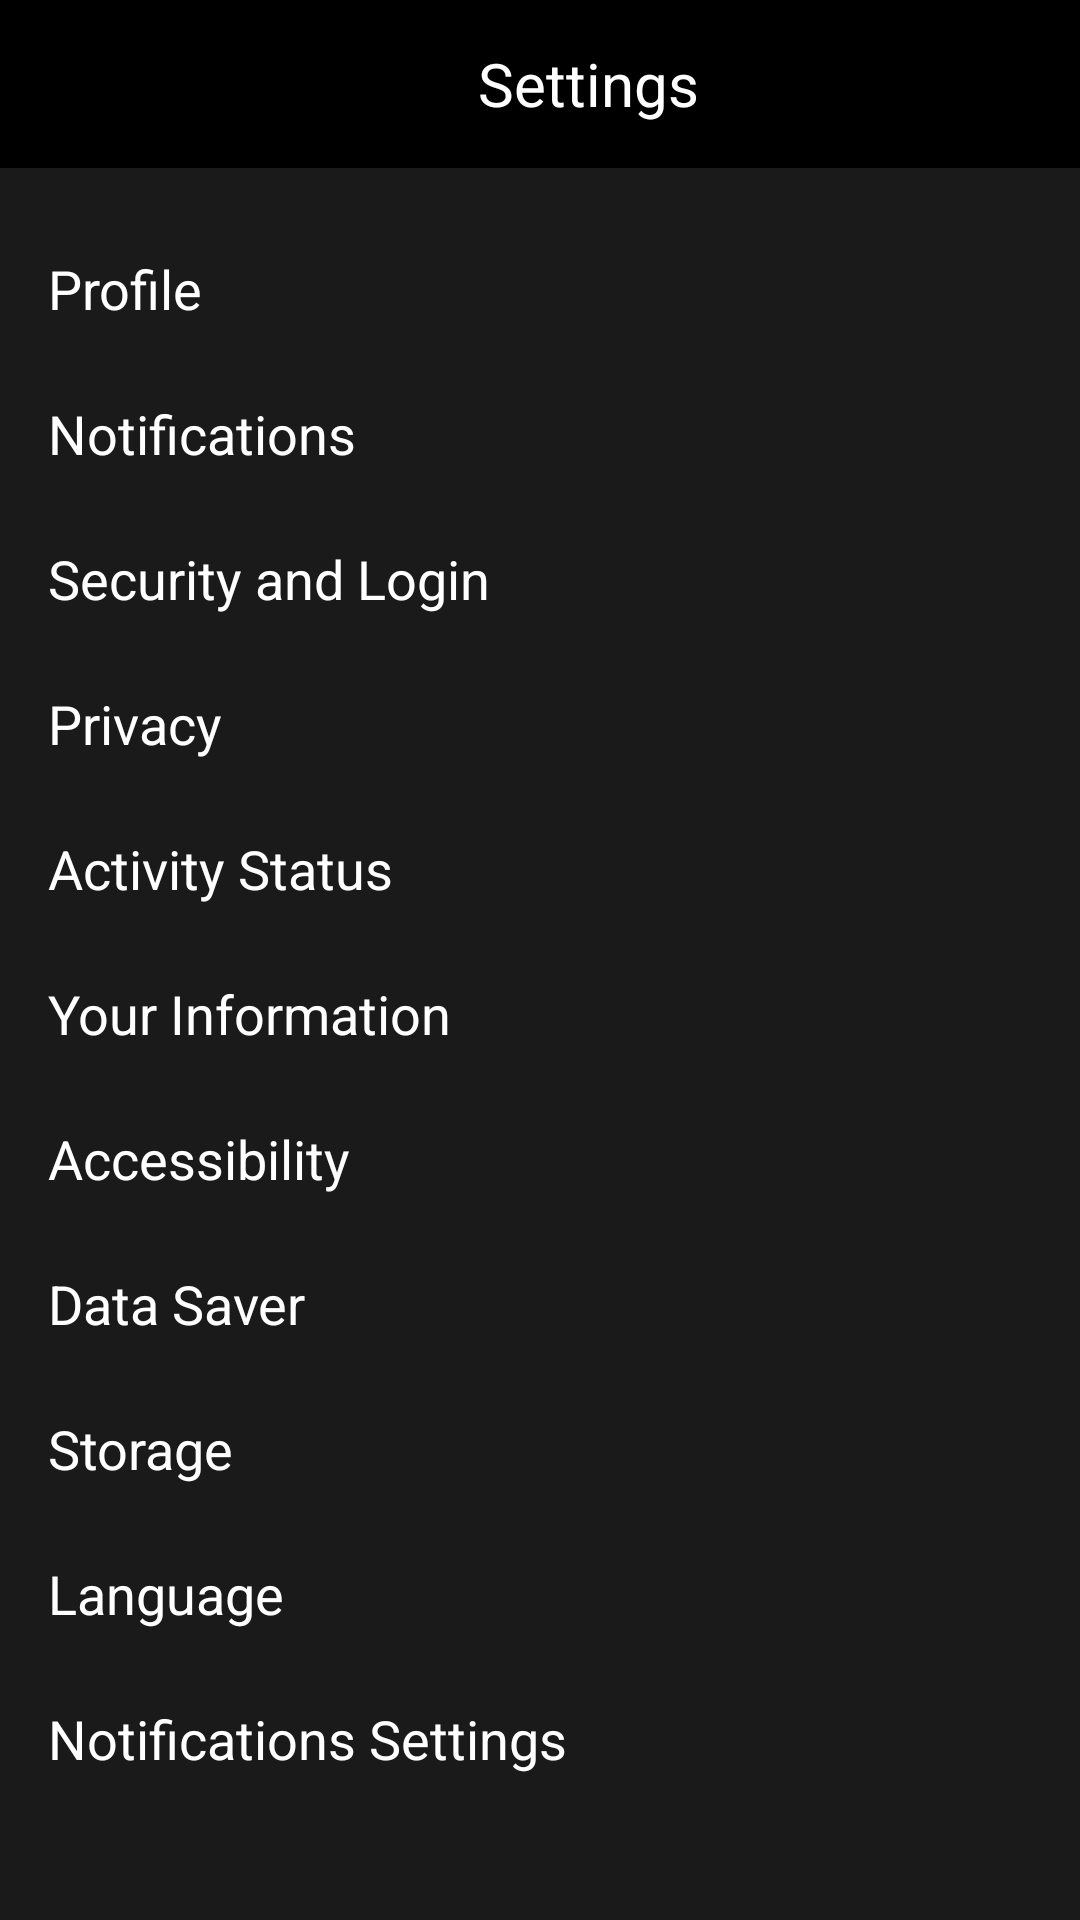

Layout XML and referenced resources for this Android screen:
<!-- AndroidManifest.xml: application theme Theme.Upp_jobs -->
<!-- res/layout/activity_settings.xml -->
<?xml version="1.0" encoding="utf-8"?>
<LinearLayout xmlns:android="http://schemas.android.com/apk/res/android"
    android:layout_width="match_parent"
    android:layout_height="match_parent"
    android:orientation="vertical"
    android:background="@color/dark_background">

    
    <LinearLayout
        android:layout_width="match_parent"
        android:layout_height="?attr/actionBarSize"
        android:orientation="horizontal"
        android:gravity="center_vertical"
        android:background="@color/black">

        
        <ImageView
            android:id="@+id/backButton"
            android:layout_width="wrap_content"
            android:layout_height="wrap_content"
            android:src="@drawable/ic_back_arrow"
            android:contentDescription="@string/back"
            android:padding="8dp"
            android:layout_marginStart="16dp" />

        
        <TextView
            android:layout_width="0dp"
            android:layout_height="wrap_content"
            android:layout_weight="1"
            android:text="@string/settings_title"
            android:textSize="20sp"
            android:textColor="@android:color/white"
            android:gravity="center"
            android:padding="8dp" />

    </LinearLayout>

    
    <LinearLayout
        android:layout_width="match_parent"
        android:layout_height="wrap_content"
        android:orientation="vertical"
        android:padding="16dp">

        
        <TextView
            android:layout_width="match_parent"
            android:layout_height="wrap_content"
            android:text="@string/profile"
            android:textSize="18sp"
            android:textColor="@android:color/white"
            android:paddingVertical="12dp"/>

        
        <TextView
            android:layout_width="match_parent"
            android:layout_height="wrap_content"
            android:text="@string/notifications"
            android:textSize="18sp"
            android:textColor="@android:color/white"
            android:paddingVertical="12dp"/>

        
        <TextView
            android:layout_width="match_parent"
            android:layout_height="wrap_content"
            android:text="@string/security_and_login"
            android:textSize="18sp"
            android:textColor="@android:color/white"
            android:paddingVertical="12dp"/>

        
        <TextView
            android:layout_width="match_parent"
            android:layout_height="wrap_content"
            android:text="@string/privacy"
            android:textSize="18sp"
            android:textColor="@android:color/white"
            android:paddingVertical="12dp"/>

        
        <TextView
            android:layout_width="match_parent"
            android:layout_height="wrap_content"
            android:text="@string/activity_status"
            android:textSize="18sp"
            android:textColor="@android:color/white"
            android:paddingVertical="12dp"/>

        
        <TextView
            android:layout_width="match_parent"
            android:layout_height="wrap_content"
            android:text="@string/your_information"
            android:textSize="18sp"
            android:textColor="@android:color/white"
            android:paddingVertical="12dp"/>

        
        <TextView
            android:layout_width="match_parent"
            android:layout_height="wrap_content"
            android:text="@string/accessibility"
            android:textSize="18sp"
            android:textColor="@android:color/white"
            android:paddingVertical="12dp"/>

        
        <TextView
            android:layout_width="match_parent"
            android:layout_height="wrap_content"
            android:text="@string/data_saver"
            android:textSize="18sp"
            android:textColor="@android:color/white"
            android:paddingVertical="12dp"/>

        
        <TextView
            android:layout_width="match_parent"
            android:layout_height="wrap_content"
            android:text="@string/storage"
            android:textSize="18sp"
            android:textColor="@android:color/white"
            android:paddingVertical="12dp"/>

        
        <TextView
            android:layout_width="match_parent"
            android:layout_height="wrap_content"
            android:text="@string/language"
            android:textSize="18sp"
            android:textColor="@android:color/white"
            android:paddingVertical="12dp"/>

        
        <TextView
            android:layout_width="match_parent"
            android:layout_height="wrap_content"
            android:text="@string/notifications_settings"
            android:textSize="18sp"
            android:textColor="@android:color/white"
            android:paddingVertical="12dp"/>

    </LinearLayout>
</LinearLayout>
<!-- resources referenced by this layout -->
<resources>
  <color name="black">#FF000000</color>
  <color name="dark_background">#1A1A1A</color>
  <string name="accessibility">Accessibility</string>
  <string name="activity_status">Activity Status</string>
  <string name="back">Back</string>
  <string name="data_saver">Data Saver</string>
  <string name="language">Language</string>
  <string name="notifications">Notifications</string>
  <string name="notifications_settings">Notifications Settings</string>
  <string name="privacy">Privacy</string>
  <string name="profile">Profile</string>
  <string name="security_and_login">Security and Login</string>
  <string name="settings_title">Settings</string>
  <string name="storage">Storage</string>
  <string name="your_information">Your Information</string>
  <style name="Theme.Upp_jobs" parent="Theme.AppCompat.Light.NoActionBar">
          
          <item name="colorPrimary">@color/white</item>
          <item name="colorPrimaryDark">@color/teal_200</item>
          <item name="colorAccent">@color/teal_700</item>
          
      </style>
  <color name="white">#FFFFFFFF</color>
  <color name="teal_200">#FF03DAC5</color>
  <color name="teal_700">#FF018786</color>
</resources>
